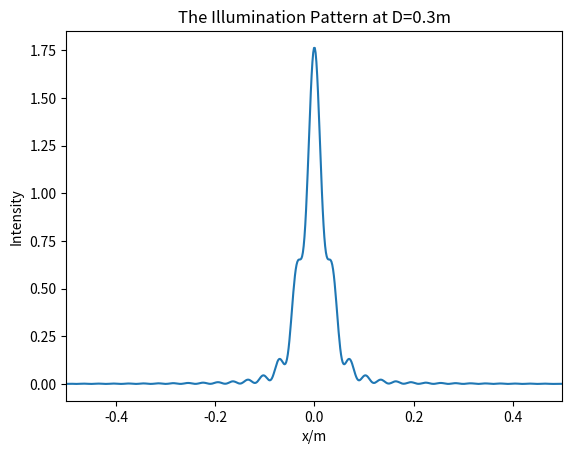
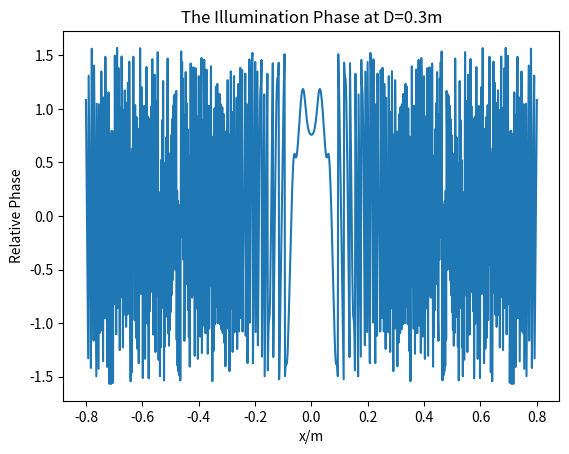
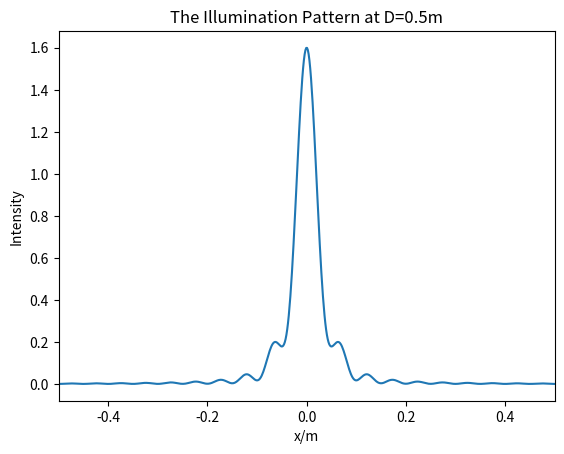
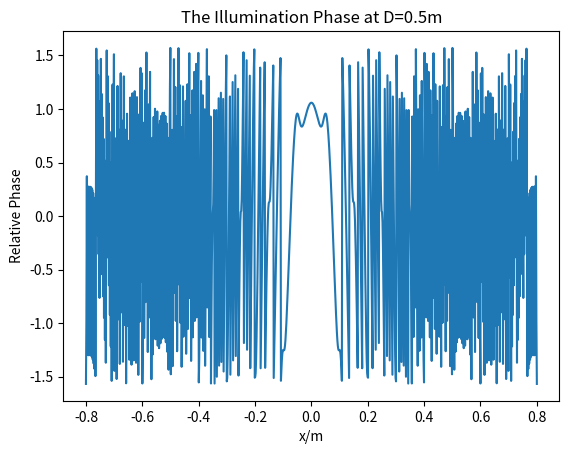
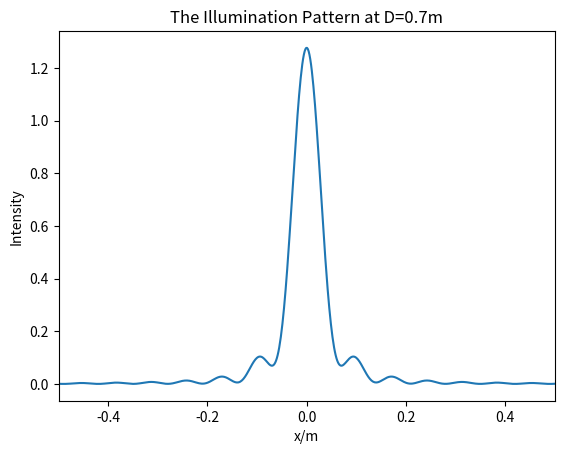
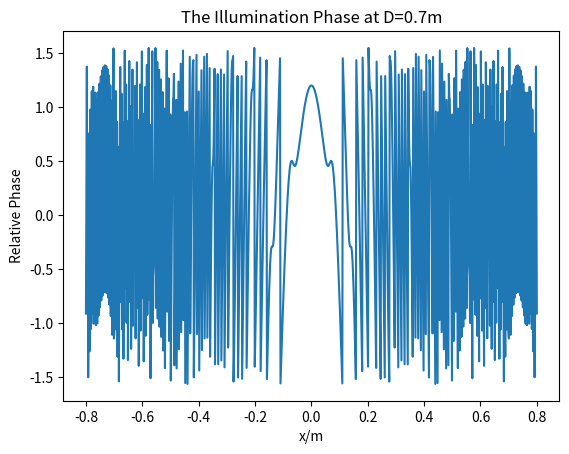

The script that saved these images, in order:
'''
Cornu Integration Program for ST2
by sdat2
Ignore Integrator warnings if possible.
'''

import scipy
import numpy as np
import matplotlib
import matplotlib.pyplot as plt
import numpy.random as rand
from scipy.integrate import quad

def cosser(x):
	return np.cos(np.pi*(x**2)/2)

def sinner(x):
	return np.sin(np.pi*(x**2)/2)

def Integrator(u):
	C = quad(cosser,0,u)[0]
	S = quad(sinner,0,u)[0]
	return C,S

x=[]; y=[]

def Two_Ended(x0,x1,lam=0.01,D=0.3):
        '''
        Integrates a 2-d slit.
        '''
        Scaling = (2/(lam*D))**0.5
        u2 = x1*Scaling; u1 = x0*Scaling
        #print('u2 = ', u2, 'u1 = ', u1)
        imag1,real1 = Integrator(u1)
        imag2,real2 = Integrator(u2)
        imag = -imag1+imag2
        real = -real1+real2
        mag = (imag**2+real**2)*0.5
        arg = np.arctan(imag/real)
        return mag, arg


def Plot_Mag_Arg(d=0.1, lam=0.01, D=0.3):
        '''
        Runs the Two_ended function for different parameters
        and plots the result.
        '''
        mag_list = []; arg_list =[]
        x = np.linspace(-0.8,0.8,num=1000)
        for i in x:
            mag, arg = Two_Ended(i-d/2, i+d/2, D=D, lam=lam)
            mag_list.append(mag); arg_list.append(arg)
        # Plot the magnitudes.
        plt.plot(x,mag_list)
        plt.xlabel('x/m')
        plt.xlim([-0.5,0.5])
        plt.ylabel('Intensity')
        plt.title('The Illumination Pattern at D='+str(D)+'m')
        plt.savefig('D_Apperture_Pattern_'+str(D)+'_'+'.pdf')
        plt.clf()
        # Plot the phases.
        plt.plot(x,arg_list)
        plt.xlabel('x/m')
        plt.ylabel('Relative Phase')
        plt.title('The Illumination Phase at D='+str(D)+'m')
        plt.savefig('E_Phase_Pattern_'+str(D)+'_.pdf')
        plt.clf()

######## Differnt Inputs #######
Plot_Mag_Arg()
Plot_Mag_Arg(D=0.5)
Plot_Mag_Arg(D=0.7)
